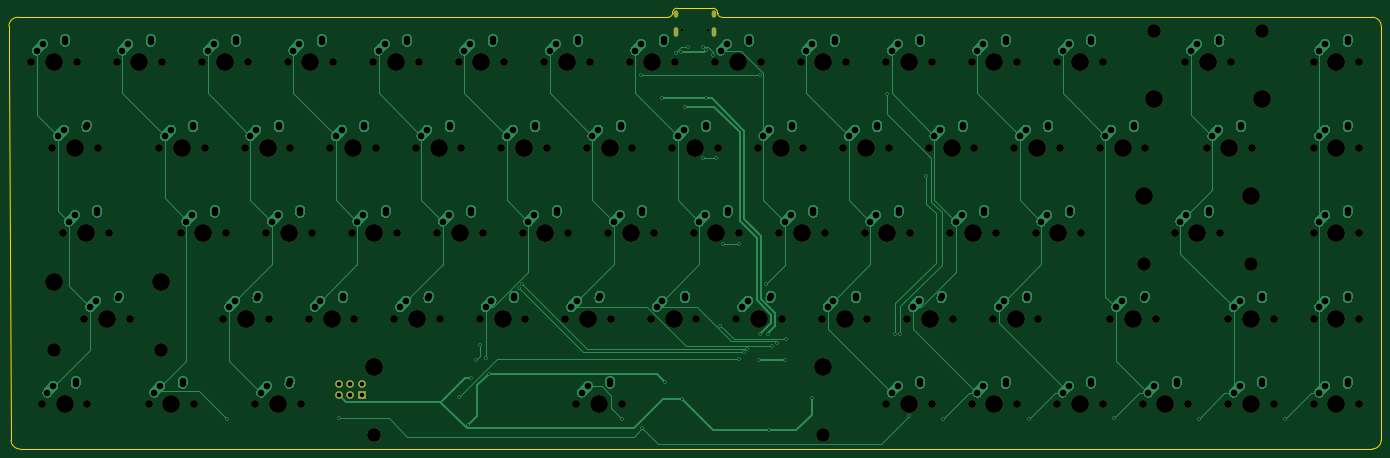
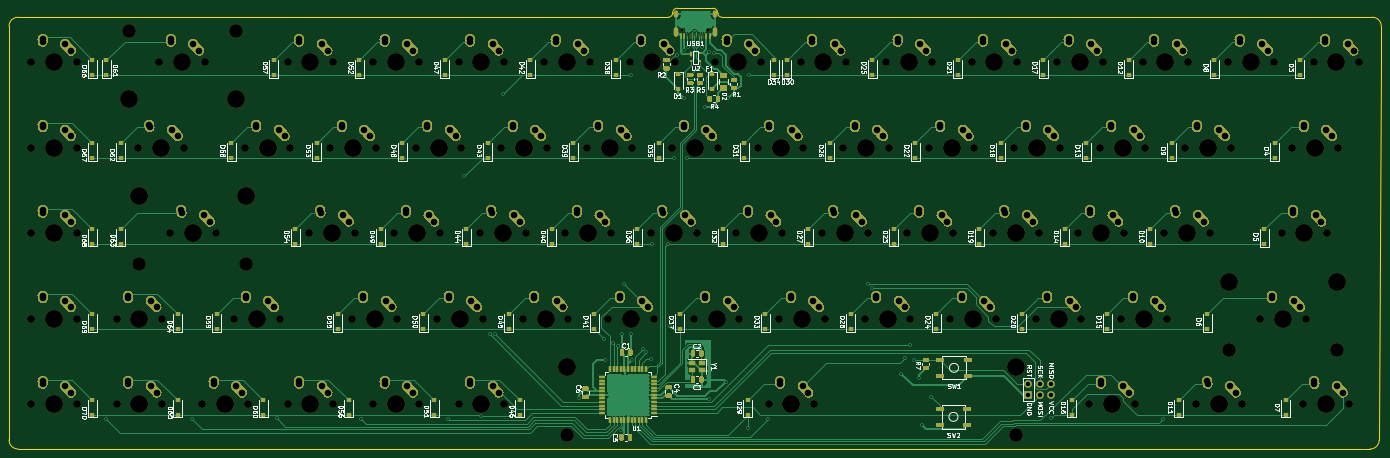
Circuit board: 11 layer files. Board 305.8 x 98.2 mm.
- bottom_copper: pcb-B_Cu.gbl (147693 bytes)
- bottom_mask: pcb-B_Mask.gbs (75962 bytes)
- paste: pcb-B_Paste.gbp (15161 bytes)
- bottom_silk: pcb-B_SilkS.gbo (178721 bytes)
- outline: pcb-Edge_Cuts.gm1 (1580 bytes)
- top_copper: pcb-F_Cu.gtl (75991 bytes)
- top_mask: pcb-F_Mask.gts (7337 bytes)
- paste: pcb-F_Paste.gtp (492 bytes)
- top_silk: pcb-F_SilkS.gto (7340 bytes)
- drill: pcb-NPTH.drl (4181 bytes)
- drill: pcb-PTH.drl (6315 bytes)

=== bottom_copper: pcb-B_Cu.gbl (147693 bytes, source omitted) ===
=== bottom_mask: pcb-B_Mask.gbs (75962 bytes, source omitted) ===
=== paste: pcb-B_Paste.gbp (15161 bytes, source omitted) ===
=== bottom_silk: pcb-B_SilkS.gbo (178721 bytes, source omitted) ===
=== outline: pcb-Edge_Cuts.gm1 ===
G04 #@! TF.GenerationSoftware,KiCad,Pcbnew,(5.1.10)-1*
G04 #@! TF.CreationDate,2021-06-12T19:03:55-06:00*
G04 #@! TF.ProjectId,pcb,7063622e-6b69-4636-9164-5f7063625858,rev?*
G04 #@! TF.SameCoordinates,Original*
G04 #@! TF.FileFunction,Profile,NP*
%FSLAX46Y46*%
G04 Gerber Fmt 4.6, Leading zero omitted, Abs format (unit mm)*
G04 Created by KiCad (PCBNEW (5.1.10)-1) date 2021-06-12 19:03:55*
%MOMM*%
%LPD*%
G01*
G04 APERTURE LIST*
G04 #@! TA.AperFunction,Profile*
%ADD10C,0.200000*%
G04 #@! TD*
G04 APERTURE END LIST*
D10*
X212963075Y-78981000D02*
G75*
G02*
X211963075Y-77981000I0J1000000D01*
G01*
X201963075Y-77981000D02*
G75*
G02*
X200963075Y-78981000I-1000000J0D01*
G01*
X210963075Y-76981000D02*
G75*
G02*
X211963075Y-77981000I0J-1000000D01*
G01*
X201963075Y-77981000D02*
G75*
G02*
X202963075Y-76981000I1000000J0D01*
G01*
X212963075Y-78981000D02*
X357838249Y-78981000D01*
X56087900Y-78981000D02*
X200963075Y-78981000D01*
X211963075Y-77981000D02*
X211963075Y-77981000D01*
X202963075Y-76981000D02*
X210963075Y-76981000D01*
X201963075Y-77981000D02*
X201963075Y-77981000D01*
X56551909Y-175181159D02*
G75*
G02*
X54551939Y-173192180I0J2000000D01*
G01*
X359838249Y-173181160D02*
G75*
G02*
X357838249Y-175181160I-2000000J0D01*
G01*
X357838249Y-78981000D02*
G75*
G02*
X359838249Y-80981000I0J-2000000D01*
G01*
X54087900Y-80981000D02*
G75*
G02*
X56087900Y-78981000I2000000J0D01*
G01*
X54551939Y-173192180D02*
X54087900Y-88981000D01*
X357838249Y-175181159D02*
X56551909Y-175181159D01*
X359838249Y-80981000D02*
X359838249Y-173181159D01*
X54087900Y-88981000D02*
X54087900Y-80981000D01*
M02*

=== top_copper: pcb-F_Cu.gtl (75991 bytes, source omitted) ===
=== top_mask: pcb-F_Mask.gts (7337 bytes, source omitted) ===
=== paste: pcb-F_Paste.gtp ===
G04 #@! TF.GenerationSoftware,KiCad,Pcbnew,(5.1.10)-1*
G04 #@! TF.CreationDate,2021-06-12T19:03:55-06:00*
G04 #@! TF.ProjectId,pcb,7063622e-6b69-4636-9164-5f7063625858,rev?*
G04 #@! TF.SameCoordinates,Original*
G04 #@! TF.FileFunction,Paste,Top*
G04 #@! TF.FilePolarity,Positive*
%FSLAX46Y46*%
G04 Gerber Fmt 4.6, Leading zero omitted, Abs format (unit mm)*
G04 Created by KiCad (PCBNEW (5.1.10)-1) date 2021-06-12 19:03:55*
%MOMM*%
%LPD*%
G01*
G04 APERTURE LIST*
G04 APERTURE END LIST*
M02*

=== top_silk: pcb-F_SilkS.gto (7340 bytes, source omitted) ===
=== drill: pcb-NPTH.drl ===
M48
; DRILL file {KiCad (5.1.10)-1} date 06/12/21 19:04:12
; FORMAT={-:-/ absolute / metric / decimal}
; #@! TF.CreationDate,2021-06-12T19:04:12-06:00
; #@! TF.GenerationSoftware,Kicad,Pcbnew,(5.1.10)-1
; #@! TF.FileFunction,NonPlated,1,2,NPTH
FMAT,2
METRIC
T1C0.650
T2C1.750
T3C3.048
T4C3.988
%
G90
G05
T1
X204.073Y-81.815
X209.853Y-81.815
T2
X59.008Y-88.981
X61.389Y-165.181
X63.77Y-108.031
X66.15Y-127.081
X69.168Y-88.981
X70.914Y-146.131
X71.549Y-165.181
X73.93Y-108.031
X76.31Y-127.081
X78.058Y-88.981
X81.074Y-146.131
X85.2Y-165.181
X87.583Y-108.031
X88.218Y-88.981
X92.345Y-127.081
X95.36Y-165.181
X97.108Y-88.981
X97.743Y-108.031
X101.87Y-146.131
X102.505Y-127.081
X106.633Y-108.031
X107.268Y-88.981
X109.014Y-165.181
X111.395Y-127.081
X112.03Y-146.131
X116.158Y-88.981
X116.793Y-108.031
X119.174Y-165.181
X120.92Y-146.131
X121.555Y-127.081
X125.683Y-108.031
X126.318Y-88.981
X130.445Y-127.081
X131.08Y-146.131
X135.208Y-88.981
X135.843Y-108.031
X139.97Y-146.131
X140.605Y-127.081
X144.733Y-108.031
X145.368Y-88.981
X149.495Y-127.081
X150.13Y-146.131
X154.257Y-88.981
X154.893Y-108.031
X159.02Y-146.131
X159.655Y-127.081
X163.783Y-108.031
X164.417Y-88.981
X168.545Y-127.081
X169.18Y-146.131
X173.306Y-88.981
X173.943Y-108.031
X178.07Y-146.131
X178.705Y-127.081
X180.45Y-165.181
X182.833Y-108.031
X183.466Y-88.981
X187.595Y-127.081
X188.23Y-146.131
X190.61Y-165.181
X192.358Y-88.981
X192.993Y-108.031
X197.12Y-146.131
X197.755Y-127.081
X201.883Y-108.031
X202.518Y-88.981
X206.645Y-127.081
X207.28Y-146.131
X211.408Y-88.981
X212.043Y-108.031
X216.17Y-146.131
X216.805Y-127.081
X220.933Y-108.031
X221.568Y-88.981
X225.695Y-127.081
X226.33Y-146.131
X230.458Y-88.981
X231.093Y-108.031
X235.22Y-146.131
X235.855Y-127.081
X239.983Y-108.031
X240.618Y-88.981
X244.745Y-127.081
X245.38Y-146.131
X249.508Y-88.981
X249.508Y-165.181
X250.143Y-108.031
X254.27Y-146.131
X254.905Y-127.081
X259.033Y-108.031
X259.668Y-88.981
X259.668Y-165.181
X263.795Y-127.081
X264.43Y-146.131
X268.558Y-88.981
X268.558Y-165.181
X269.193Y-108.031
X273.32Y-146.131
X273.955Y-127.081
X278.083Y-108.031
X278.718Y-88.981
X278.718Y-165.181
X282.845Y-127.081
X283.48Y-146.131
X287.608Y-88.981
X287.608Y-165.181
X288.243Y-108.031
X293.005Y-127.081
X297.133Y-108.031
X297.768Y-88.981
X297.768Y-165.181
X299.514Y-146.131
X306.658Y-165.181
X307.293Y-108.031
X309.674Y-146.131
X313.8Y-127.081
X316.183Y-88.981
X316.818Y-165.181
X320.945Y-108.031
X323.96Y-127.081
X325.708Y-146.131
X325.708Y-165.181
X326.343Y-88.981
X331.105Y-108.031
X335.868Y-146.131
X335.868Y-165.181
X344.758Y-88.981
X344.758Y-108.031
X344.758Y-127.081
X344.758Y-146.131
X344.758Y-165.181
X354.918Y-88.981
X354.918Y-108.031
X354.918Y-127.081
X354.918Y-146.131
X354.918Y-165.181
T3
X64.056Y-153.116
X87.932Y-153.116
X135.53Y-172.166
X235.53Y-172.166
X306.942Y-134.066
X309.325Y-81.996
X330.818Y-134.066
X333.201Y-81.996
T4
X64.056Y-137.876
X64.088Y-88.981
X66.469Y-165.181
X68.85Y-108.031
X71.23Y-127.081
X75.994Y-146.131
X83.138Y-88.981
X87.932Y-137.876
X90.28Y-165.181
X92.663Y-108.031
X97.425Y-127.081
X102.188Y-88.981
X106.95Y-146.131
X111.713Y-108.031
X114.094Y-165.181
X116.475Y-127.081
X121.238Y-88.981
X126.0Y-146.131
X130.763Y-108.031
X135.525Y-127.081
X135.53Y-156.926
X140.288Y-88.981
X145.05Y-146.131
X149.813Y-108.031
X154.575Y-127.081
X159.337Y-88.981
X164.1Y-146.131
X168.863Y-108.031
X173.625Y-127.081
X178.386Y-88.981
X183.15Y-146.131
X185.53Y-165.181
X187.913Y-108.031
X192.675Y-127.081
X197.438Y-88.981
X202.2Y-146.131
X206.963Y-108.031
X211.725Y-127.081
X216.488Y-88.981
X221.25Y-146.131
X226.013Y-108.031
X230.775Y-127.081
X235.53Y-156.926
X235.538Y-88.981
X240.3Y-146.131
X245.063Y-108.031
X249.825Y-127.081
X254.588Y-88.981
X254.588Y-165.181
X259.35Y-146.131
X264.113Y-108.031
X268.875Y-127.081
X273.638Y-88.981
X273.638Y-165.181
X278.4Y-146.131
X283.163Y-108.031
X287.925Y-127.081
X292.688Y-88.981
X292.688Y-165.181
X302.213Y-108.031
X304.594Y-146.131
X306.942Y-118.826
X309.325Y-97.236
X311.738Y-165.181
X318.88Y-127.081
X321.263Y-88.981
X326.025Y-108.031
X330.788Y-146.131
X330.788Y-165.181
X330.818Y-118.826
X333.201Y-97.236
X349.838Y-88.981
X349.838Y-108.031
X349.838Y-127.081
X349.838Y-146.131
X349.838Y-165.181
T0
M30

=== drill: pcb-PTH.drl (6315 bytes, source omitted) ===
